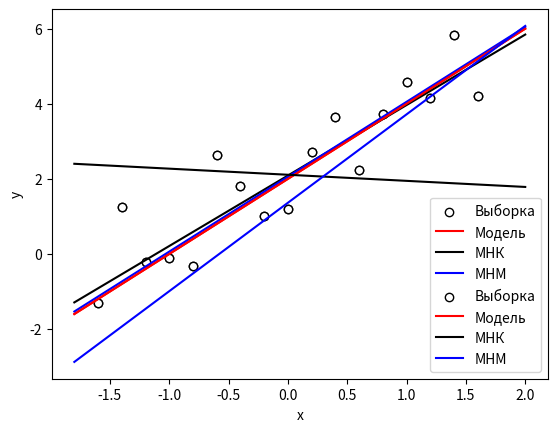

Write Python code to recreate this figure.
import matplotlib.pyplot as plt
from scipy.stats import norm
import numpy as np
from scipy.optimize import minimize

a = 2
b = 2

def minimized_function(params, x, y):
    c, d = params
    res = float(0)
    for i in range(x.size):
        res += abs(c * x[i] + d - y[i])
    return res

def lsm(x, y):
    betta1 = (np.mean(x * y) - np.mean(x) * np.mean(y)) / (np.mean(x * x) - np.mean(x) ** 2)
    betta0 = np.mean(y) - betta1 * np.mean(x)
    return betta0, betta1

def lad(x0, x, y):
    result = minimize(minimized_function, x0, args=(x, y), method='Nelder-Mead')
    beta0, beta1 = result.x[0], result.x[1]
    return beta0, beta1
  
def lin_reg_coef_estimates(x, y):
    beta11, beta12 = lsm(x, y)
    print("МНК:")
    print('beta_0 = ' + str(beta11))
    print('beta_1 = ' + str(beta12))
    
    x0 = [beta11, beta12]
    beta21, beta22 = lad(x0, x, y)
    
    print("МНМ:")
    print('beta_0 = ' + str(beta21))
    print('beta_1 = ' + str(beta22))

    plt.scatter(x[1:-2], y[1:-2],  label='Выборка', edgecolors="black", color='white')
    plt.plot(x, a * np.ones(20) + x * (b * np.ones(20)), label='Модель', color='red')
    plt.plot(x, beta11 * np.ones(20) + x * (beta12 * np.ones(20)), label='МНК', color='black')
    plt.plot(x, beta21 * np.ones(20) + x * (beta22 * np.ones(20)), label='МНМ', color='blue')
    
    plt.xlabel("x")
    plt.ylabel("y")
    plt.legend()
    plt.show()


x = np.arange(-1.8, 2.2, 0.2)
y = a * x + b * np.ones(x.size) + np.random.normal(size=x.size)
lin_reg_coef_estimates(x, y)
y[0] = 10
y[-1] = -10
lin_reg_coef_estimates(x, y)
